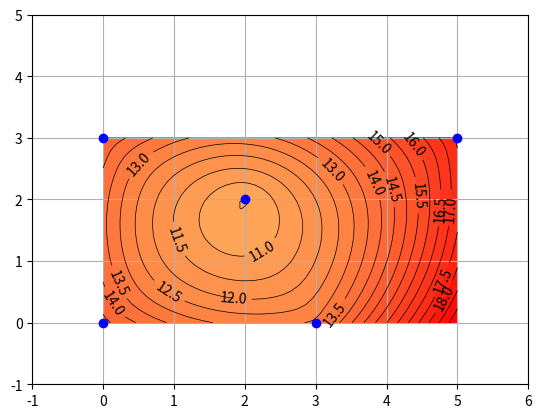

Source code (Python):
import matplotlib.pyplot as plt
import numpy as np
from math import hypot

points_arr = [[0, 0], [0, 3], [3, 0], [5, 3], [2, 2]]
def dist_s(x, y):
    s = 0
    for p in points_arr:
        s += np.hypot(x - p[0], y - p[1])
    return s


xlist = np.linspace(0, 5, 50)
ylist = np.linspace(0, 3, 30)
X, Y = np.meshgrid(xlist, ylist)
Z = dist_s(X, Y)

cn = 20 # contour accuracy


plt.figure()
plt.grid()
plt.xlim([-1, 6])
plt.ylim([-1, 5])
CS = plt.contour(X, Y, Z, cn, linewidths=0.5, colors='k')
plt.clabel(CS, inline=True, fontsize=10)
CS = plt.contourf(X, Y, Z, cn, cmap=plt.cm.rainbow, vmax=abs(Z).max(), vmin=-abs(Z).max())
plt.plot(*zip(*points_arr), marker='o', color='b', ls='')
plt.show()
